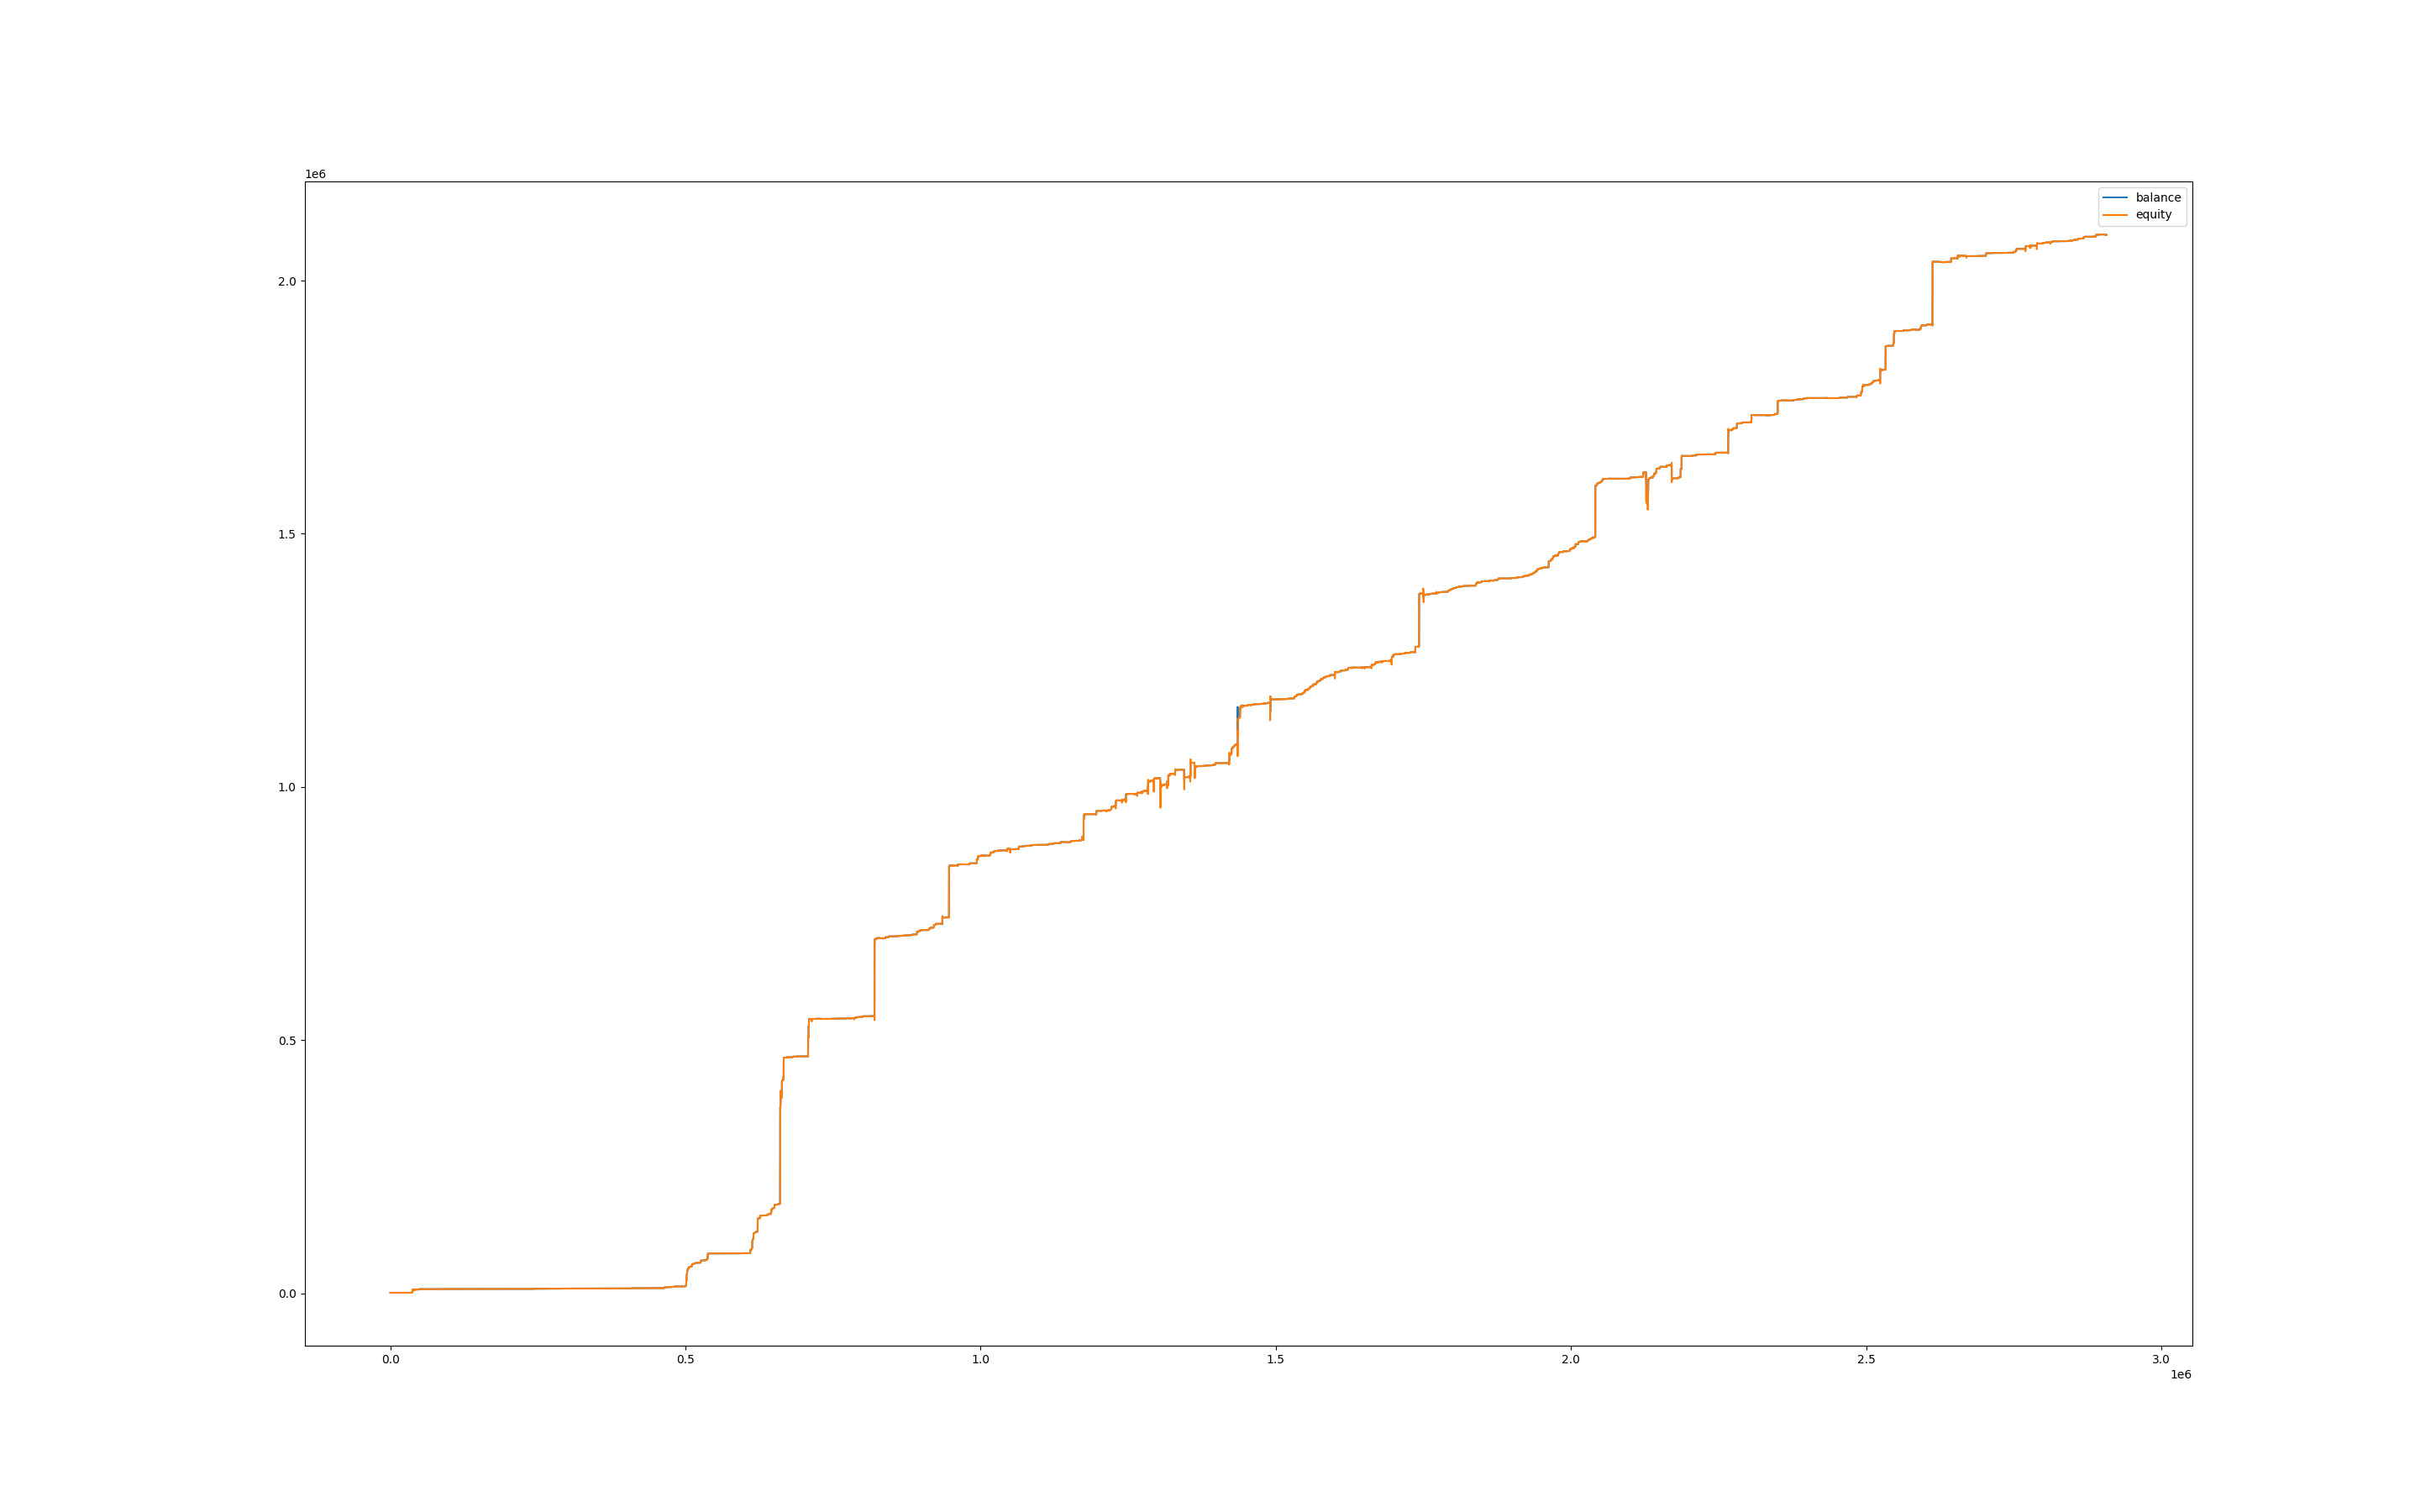

The data file committed next to this chart (first rows):
, balance, equity, balance_btc, equity_btc
0, 999.9, 1000, 0.0, 0.0
60, 999.9, 999.9, 0.0, 0.0
120, 999.9, 999.9, 0.0, 0.0
180, 999.9, 999.9, 0.0, 0.0
240, 999.9, 999.9, 0.0, 0.0
300, 999.9, 999.9, 0.0, 0.0
360, 999.9, 999.9, 0.0, 0.0
420, 999.9, 999.9, 0.0, 0.0
480, 999.9, 999.9, 0.0, 0.0
540, 999.9, 999.9, 0.0, 0.0
600, 999.9, 999.9, 0.0, 0.0
660, 1000, 999.9, 0.0, 0.0
720, 1000, 1000, 0.0, 0.0
780, 1003, 1000, 0.0, 0.0
840, 1003, 1003, 0.0, 0.0
900, 1004, 1003, 0.0, 0.0
960, 1006, 1004, 0.0, 0.0
1020, 1006, 1006, 0.0, 0.0
1080, 1006, 1006, 0.0, 0.0
1140, 1007, 1006, 0.0, 0.0
1200, 1007, 1007, 0.0, 0.0
1260, 1007, 1007, 0.0, 0.0
1320, 1007, 1007, 0.0, 0.0
1380, 1007, 1007, 0.0, 0.0
1440, 1007, 1007, 0.0, 0.0
1500, 1007, 1007, 0.0, 0.0
1560, 1007, 1007, 0.0, 0.0
1620, 1006, 1007, 0.0, 0.0
1680, 1006, 1006, 0.0, 0.0
1740, 1006, 1006, 0.0, 0.0
1800, 1006, 1006, 0.0, 0.0
1860, 1006, 1006, 0.0, 0.0
1920, 1006, 1006, 0.0, 0.0
1980, 1006, 1006, 0.0, 0.0
2040, 1007, 1006, 0.0, 0.0
2100, 1006, 1007, 0.0, 0.0
2160, 1006, 1006, 0.0, 0.0
2220, 1006, 1006, 0.0, 0.0
2280, 1006, 1006, 0.0, 0.0
2340, 1006, 1006, 0.0, 0.0
2400, 1006, 1006, 0.0, 0.0
2460, 1006, 1006, 0.0, 0.0
2520, 1006, 1006, 0.0, 0.0
2580, 1006, 1006, 0.0, 0.0
2640, 1006, 1006, 0.0, 0.0
2700, 1006, 1006, 0.0, 0.0
2760, 1006, 1006, 0.0, 0.0
2820, 1006, 1006, 0.0, 0.0
2880, 1006, 1006, 0.0, 0.0
2940, 1006, 1006, 0.0, 0.0
3000, 1006, 1006, 0.0, 0.0
3060, 1006, 1006, 0.0, 0.0
3120, 1006, 1006, 0.0, 0.0
3180, 1006, 1006, 0.0, 0.0
3240, 1006, 1006, 0.0, 0.0
3300, 1008, 1006, 0.0, 0.0
3360, 1008, 1008, 0.0, 0.0
3420, 1008, 1008, 0.0, 0.0
3480, 1008, 1008, 0.0, 0.0
3540, 1008, 1008, 0.0, 0.0
... 48,395 more rows
